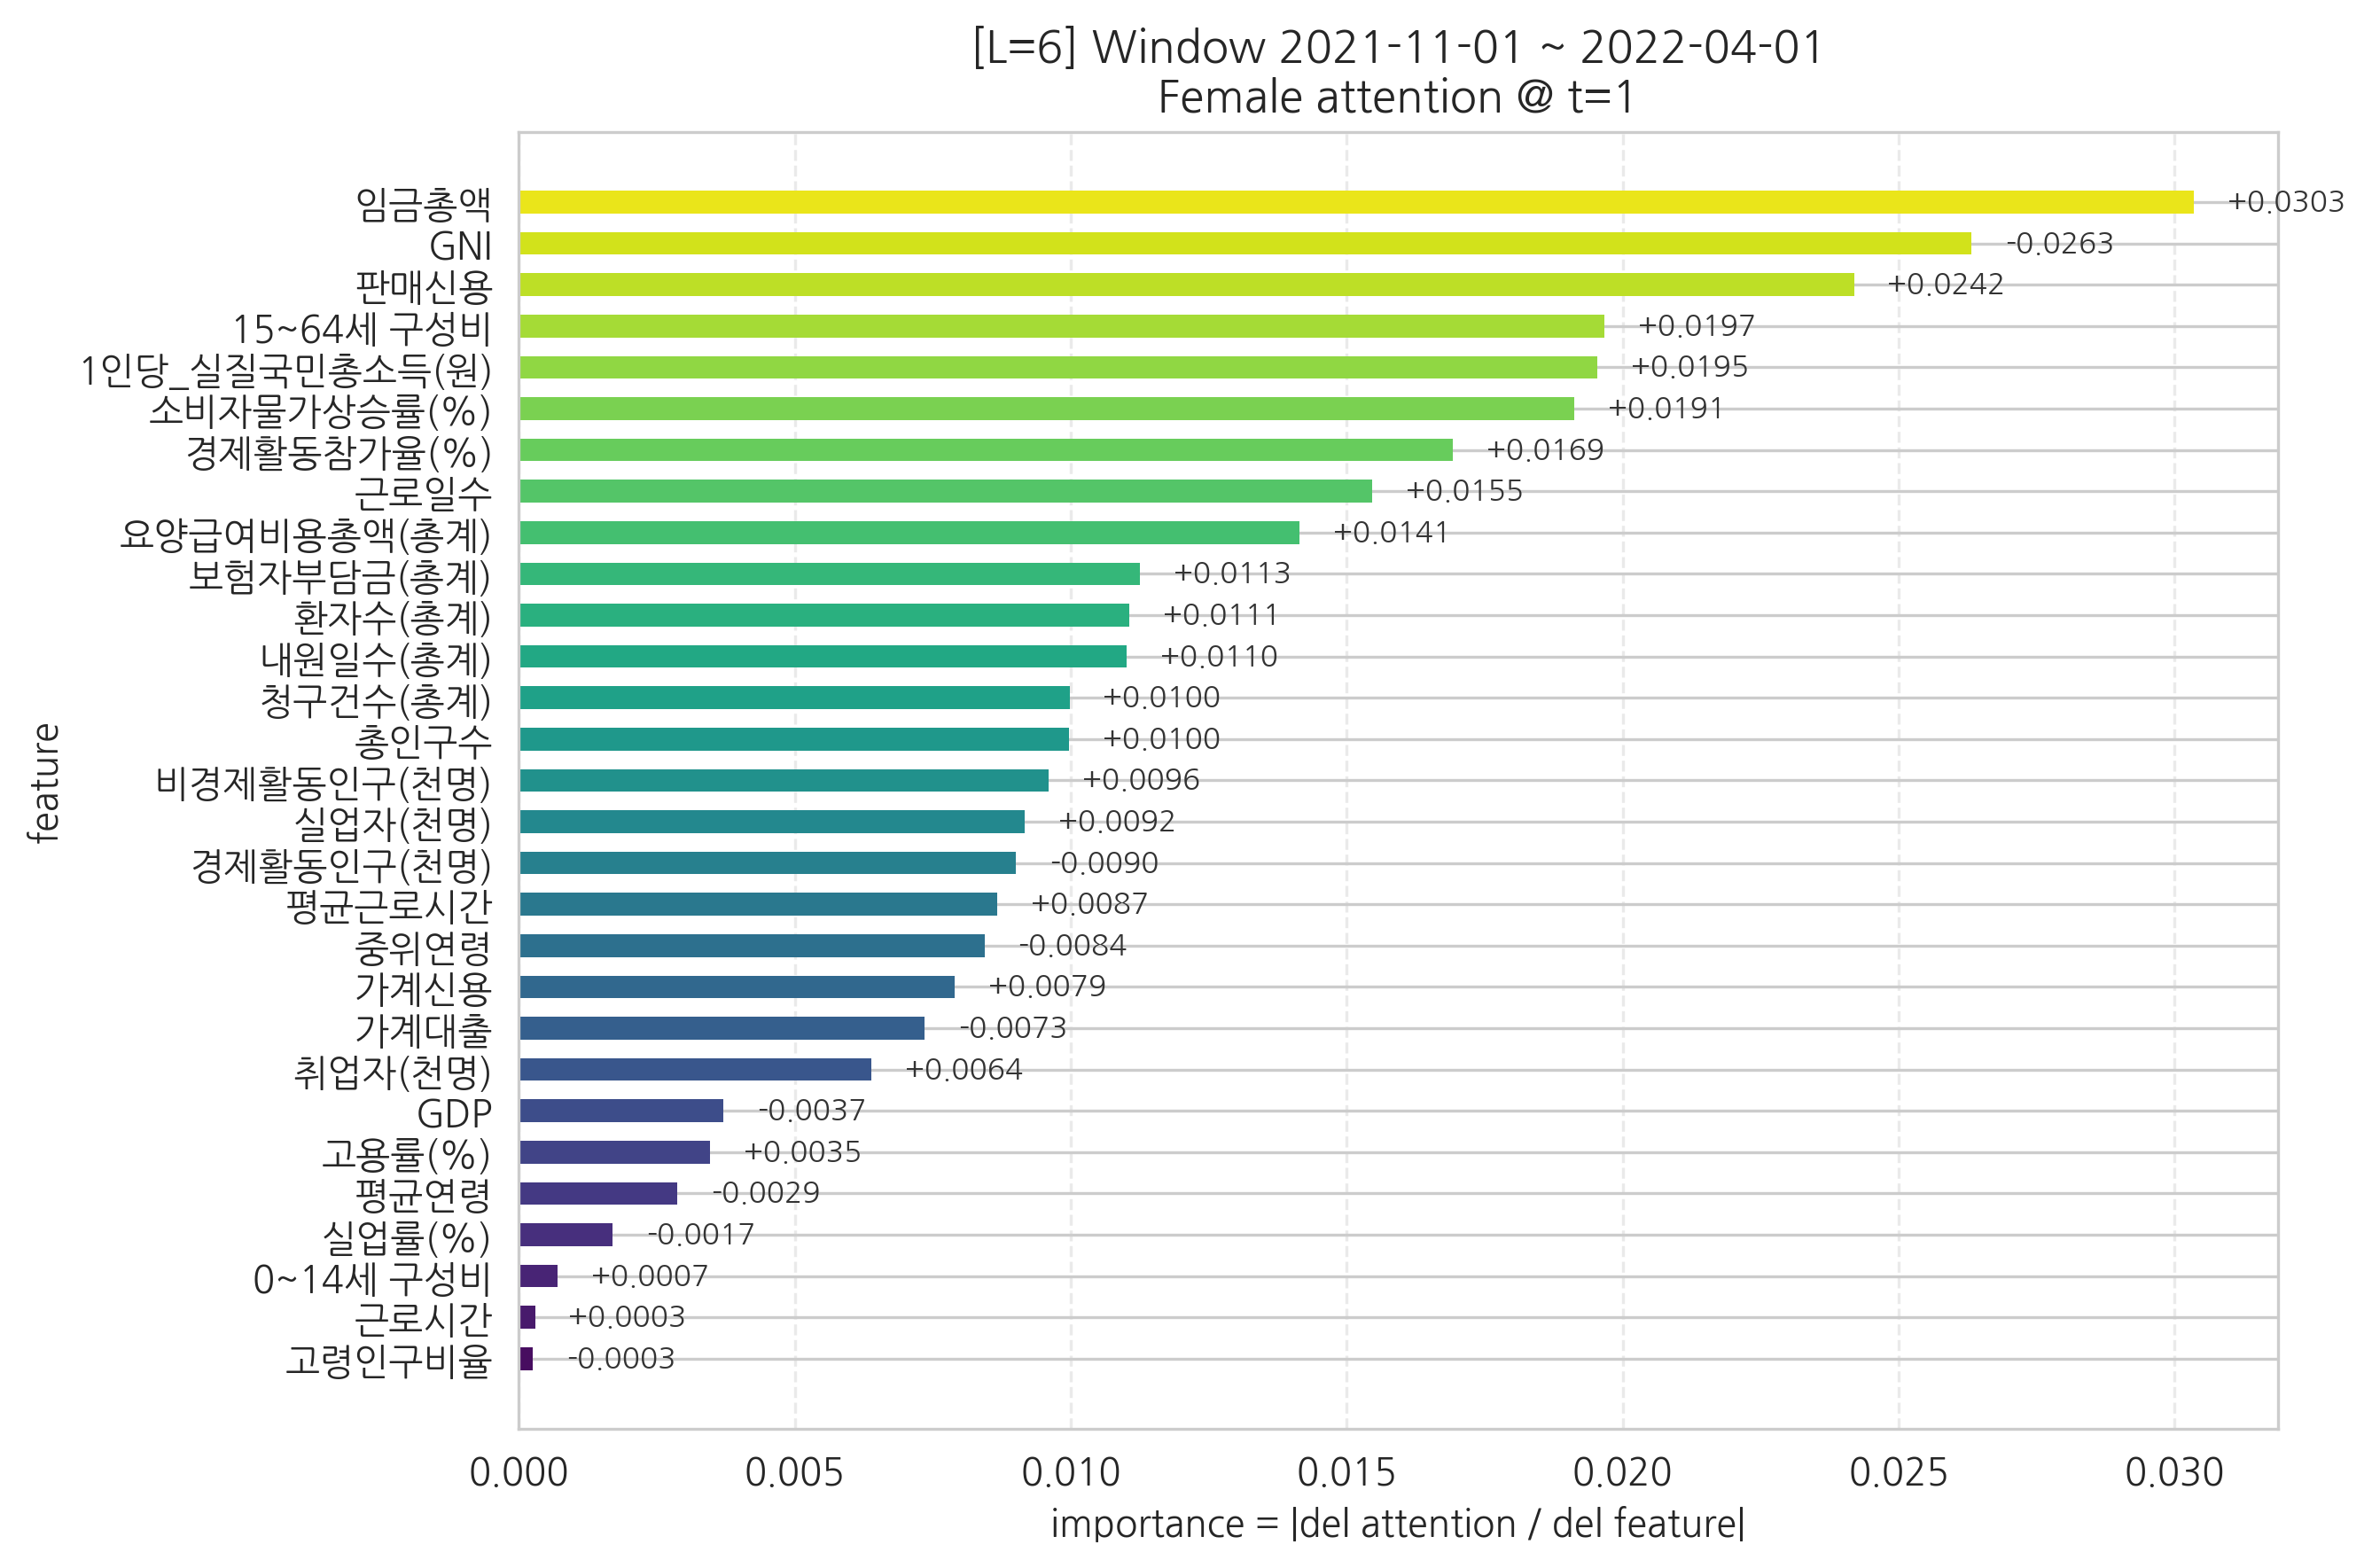

The table this chart was drawn from, first rows:
feature, importance, signed_grad
고령인구비율, 0.0002557, -0.0002557
근로시간, 0.0002922, 0.0002922
0~14세 구성비, 0.0007015, 0.0007015
실업률(%), 0.001694, -0.001694
평균연령, 0.002871, -0.002871
고용률(%), 0.003458, 0.003458
GDP, 0.003709, -0.003709
취업자(천명), 0.006388, 0.006388
가계대출, 0.00735, -0.00735
가계신용, 0.007894, 0.007894
중위연령, 0.008436, -0.008436
평균근로시간, 0.008667, 0.008667
경제활동인구(천명), 0.009001, -0.009001
실업자(천명), 0.009163, 0.009163
비경제활동인구(천명), 0.009597, 0.009597
총인구수, 0.00997, 0.00997
청구건수(총계), 0.009974, 0.009974
내원일수(총계), 0.01101, 0.01101
환자수(총계), 0.01105, 0.01105
보험자부담금(총계), 0.01125, 0.01125
요양급여비용총액(총계), 0.01415, 0.01415
근로일수, 0.01546, 0.01546
경제활동참가율(%), 0.01692, 0.01692
소비자물가상승률(%), 0.01913, 0.01913
1인당_실질국민총소득(원), 0.01954, 0.01954
15~64세 구성비, 0.01967, 0.01967
판매신용, 0.02419, 0.02419
GNI, 0.02632, -0.02632
임금총액, 0.03035, 0.03035
